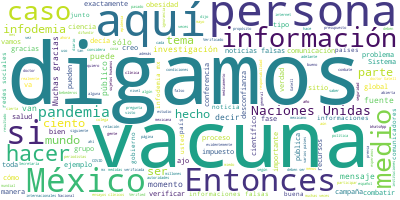

Source data for this figure (header and first rows):
Participante, Texto, Sentimiento, Palabras, Dia, Mes, Anio
GIANCARLO SUMMA, Buenas tardes, buenas noches., 0.0, 4, 13, 09, 2020
GIANCARLO SUMMA, Muchas gracias, doctor Gatell. Encantado…, 0.0, 18, 13, 09, 2020
GIANCARLO SUMMA, El subsecretario Gatell se ha referido e…, 0.0, 31, 13, 09, 2020
GIANCARLO SUMMA, Las Naciones Unidas ha lanzado una campa…, 0.0, 35, 13, 09, 2020
GIANCARLO SUMMA, Como dijo el secretario general de Nacio…, 0.0, 47, 13, 09, 2020
GIANCARLO SUMMA, Hay dos tipos de informaciones falsas qu…, 0.0, 68, 13, 09, 2020
GIANCARLO SUMMA, Eso lo hemos visto en varios países, por…, 0.0, 55, 13, 09, 2020
GIANCARLO SUMMA, Eso es algo que nos preocupa mucho porqu…, 0.0, 63, 13, 09, 2020
GIANCARLO SUMMA, Entonces, convencer a las personas a tom…, 0.0, 36, 13, 09, 2020
GIANCARLO SUMMA, Entonces, digamos, esto es el sentido, e…, 0.0, 67, 13, 09, 2020
GIANCARLO SUMMA, Además, México, eso salió hace no mucho …, 0.0, 61, 13, 09, 2020
GIANCARLO SUMMA, La idea es que antes, cualquiera de noso…, 0.0, 51, 13, 09, 2020
GIANCARLO SUMMA, Entonces, aquí en México hemos empezado……, 0.0, 49, 13, 09, 2020
GIANCARLO SUMMA, Hemos hecho un esfuerzo -por eso es que …, 0.0, 91, 13, 09, 2020
GIANCARLO SUMMA, Entonces, si me permiten, quiero agradec…, 0.0, 103, 13, 09, 2020
GIANCARLO SUMMA, Hoy en la conferencia de prensa tengo el…, 0.0, 77, 13, 09, 2020
GIANCARLO SUMMA, Esta alianza con el Sistema Público de R…, 0.0, 37, 13, 09, 2020
GIANCARLO SUMMA, El objetivo común de todos nosotros es d…, 0.0, 69, 13, 09, 2020
GIANCARLO SUMMA, Nunca como ahora necesitamos combatir lo…, 0.0, 42, 13, 09, 2020
GIANCARLO SUMMA, Todos nosotros, todas las personas tenem…, 0.0, 41, 13, 09, 2020
GIANCARLO SUMMA, Todos tenemos que reflexionar, decía, ha…, 0.0, 85, 13, 09, 2020
GIANCARLO SUMMA, Es fundamental no generar miedos sin fun…, 0.0, 48, 13, 09, 2020
GIANCARLO SUMMA, Las y los periodistas, por tanto, muchas…, 0.0, 35, 13, 09, 2020
GIANCARLO SUMMA, Le invitamos, por tanto, a juntarse, a u…, 0.0, 79, 13, 09, 2020
GIANCARLO SUMMA, Hay también un grupo de WhatsApp que deb…, 0.0, 89, 13, 09, 2020
GIANCARLO SUMMA, Y como decía, en ese sitio de internet w…, 0.0, 32, 13, 09, 2020
GIANCARLO SUMMA, Por tanto, muchas gracias por el tiempo,…, 0.0, 17, 13, 09, 2020
GIANCARLO SUMMA, Quizás sólo añadir que nos sorprendió mu…, 0.0, 28, 13, 09, 2020
GIANCARLO SUMMA, México es el país en el mundo donde tuvi…, 0.0, 94, 13, 09, 2020
GIANCARLO SUMMA, Todos los que difunden informaciones fal…, 0.0, 44, 13, 09, 2020
GIANCARLO SUMMA, Pero hay también desinformación que no e…, 0.0, 58, 13, 09, 2020
GIANCARLO SUMMA, No, estos son mensajes mal intencionados…, 0.0, 31, 13, 09, 2020
GIANCARLO SUMMA, Eso es un problema que desafortunadament…, 0.0, 37, 13, 09, 2020
GIANCARLO SUMMA, Muchas gracias., 0.0, 2, 13, 09, 2020
HUGO LOPEZ-GATELL RAMIREZ, Muchas gracias…, 0.0, 2, 13, 09, 2020
HUGO LOPEZ-GATELL RAMIREZ, Maestro Villamil, adelante, por favor., 0.0, 5, 13, 09, 2020
JENARO VILLAMIL RODRIGUEZ, Muchas gracias, querido Hugo., 0.0, 4, 13, 09, 2020
JENARO VILLAMIL RODRIGUEZ, Muchas gracias, a Giancarlo Summa por es…, 0.0, 88, 13, 09, 2020
JENARO VILLAMIL RODRIGUEZ, Lo que vamos a ver ahorita es un reporte…, 0.0, 81, 13, 09, 2020
JENARO VILLAMIL RODRIGUEZ, Lo que estamos, si pasamos a la siguient…, 0.0, 90, 13, 09, 2020
JENARO VILLAMIL RODRIGUEZ, La siguiente. Lo que estamos observando …, 0.0, 57, 13, 09, 2020
JENARO VILLAMIL RODRIGUEZ, Y creo que es muy importante, por eso ta…, 0.0, 77, 13, 09, 2020
JENARO VILLAMIL RODRIGUEZ, Si ustedes observan, 41.3 por ciento de …, 0.0, 52, 13, 09, 2020
JENARO VILLAMIL RODRIGUEZ, ¿Qué quiere decir?, 0.0, 3, 13, 09, 2020
JENARO VILLAMIL RODRIGUEZ, Que estamos hablando de que un 62 por ci…, 0.0, 56, 13, 09, 2020
JENARO VILLAMIL RODRIGUEZ, Ahí estamos viendo un ejemplo de las not…, 0.0, 37, 13, 09, 2020
JENARO VILLAMIL RODRIGUEZ, La siguiente. Está también, si ustedes v…, 0.0, 24, 13, 09, 2020
JENARO VILLAMIL RODRIGUEZ, Mi última reflexión en este sentido es q…, 0.0, 62, 13, 09, 2020
JENARO VILLAMIL RODRIGUEZ, El tema sustancial, yo creo, de las vacu…, 0.0, 37, 13, 09, 2020
JENARO VILLAMIL RODRIGUEZ, Tal parece que aun no saliendo de la pan…, 0.0, 42, 13, 09, 2020
JENARO VILLAMIL RODRIGUEZ, Las vacunas deben ser un bien público mu…, 0.0, 31, 13, 09, 2020
JENARO VILLAMIL RODRIGUEZ, Gracias., 0.0, 1, 13, 09, 2020
HUGO LOPEZ-GATELL RAMIREZ, Muchas gracias, maestro Jenaro Villamil.…, 0.0, 20, 13, 09, 2020
PREGUNTA, Buenas tardes. Karina Aguilar, del diari…, 0.0, 8, 13, 09, 2020
PREGUNTA, Preguntarle, doctor López-Gatell. En el …, 0.0, 41, 13, 09, 2020
PREGUNTA, ¿Considera usted que estos 567 millones …, 0.0, 52, 13, 09, 2020
PREGUNTA, Y en torno a las vacunas, precisamente, …, 0.0, 51, 13, 09, 2020
HUGO LOPEZ-GATELL RAMIREZ, Gracias por sus preguntas, Karina. Empie…, 0.0, 18, 13, 09, 2020
HUGO LOPEZ-GATELL RAMIREZ, Estas noticias diversas las hemos estado…, 0.0, 38, 13, 09, 2020
HUGO LOPEZ-GATELL RAMIREZ, Concretamente en el caso de la vacuna ru…, 0.0, 75, 13, 09, 2020
... 57 more rows
